pico-8 play session: no input (idle), after a click and taps of 🅾, ❎, 🅾+❎, 🅾 in the second before t = 0

[t = 1 s] idle ~1s (no d-pad/buttons)
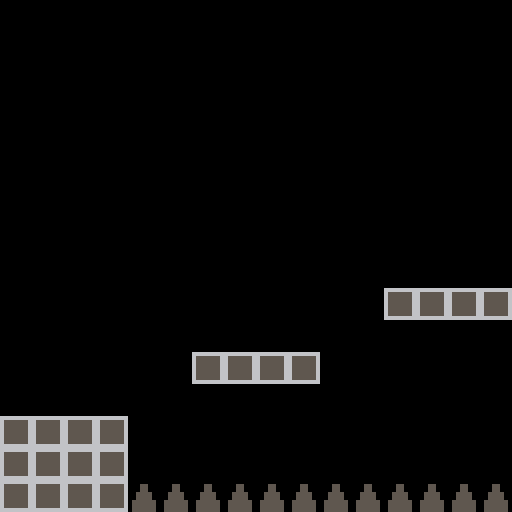

pico-8 cartridge
version 36
__lua__
--main

function _init()
		pl={
				x=20,
				y=40,
				dx=0,
				dy=0,
				w=1,
				}
		cam_x=0
		map_start=0
		map_end=1024
		gravity=0.4
		boost=2
end

function _update()
		player_update()
		--simple camera
		cam_x=pl.x-64+pl.w/2
				if cam_x<map_start then 
						cam_x=map_start
				end
	 		if cam_x>map_end-128 then
		 			cam_x=map_end-128
	 		end
				camera(cam_x,0)
end

function _draw()
		cls()
		map(0,0)
		spr(1,pl.x,pl.y)
end
-->8
--player

function player_update()
		pl.dy+=gravity
		pl.dx+=1
		
		if btn(❎) or btn(⬆️) then 
				pl.dy-=1
		end
		
		if pl.dy>0 then
				if collide_map(pl,"down",0) then
						pl.dy=0
				else
						pl.y+=pl.dy
				end
		end
end


-->8
--collisions

function collide_map(obj,aim,flag)
		--obj = table needs x,y,w,h
		--aim = left,right,up, dowm
		
		local x=obj.x local y=obj.y
		local w=obj.w	local h=obj.h
		
		local x2=0		local y2=0
		local x1=0		local y1=0
		
		if aim=="left" then
				x1=x-1		y1=y
				x2=x					y2=y+h-1
				
		elseif aim=="right" then
				x1=x+w				y1=y
				x2=x+w+1		y2=y+h-1
		
		elseif aim=="up" then
				x1=x+1				y1=y-1
				x2=x+w-1		y2=y
		
		elseif aim=="dowm" then
				x1=x      y1=y+h
				x2=x+w				y2=y+h
		end
		
		--pixels to tiles
		x1/=8		y1/=8
		x2/=8		y2/=8
		
		--checks each corner for flag
		if fget(mget(x1,y1), flag)
		or fget(mget(x2,y1), flag)
		or fget(mget(x2,y2), flag)
		or fget(mget(x1,y2), flag) then
				return true
		else
				return flase
		end	
end
__gfx__
00000000333333330000000000000000666666660000000000000000000000000000000000000000000000000000000000000000000000000000000000000000
000000003cccccc30000000000055000655555560000000000000000000000000000000000000000000000000000000000000000000000000000000000000000
007007003c3cc3c30000000000055000655555560000000000000000000000000000000000000000000000000000000000000000000000000000000000000000
000770003c3cc3c30000000000555500655555560000000000000000000000000000000000000000000000000000000000000000000000000000000000000000
000770003cccccc30000000000555500655555560000000000000000000000000000000000000000000000000000000000000000000000000000000000000000
007007003cc33cc30000000005555550655555560000000000000000000000000000000000000000000000000000000000000000000000000000000000000000
000000003cccccc30000000005555550655555560000000000000000000000000000000000000000000000000000000000000000000000000000000000000000
00000000333333330000000005555550666666660000000000000000000000000000000000000000000000000000000000000000000000000000000000000000
__gff__
0000000201000000000000000000000000000000000000000000000000000000000000000000000000000000000000000000000000000000000000000000000000000000000000000000000000000000000000000000000000000000000000000000000000000000000000000000000000000000000000000000000000000000
0000000000000000000000000000000000000000000000000000000000000000000000000000000000000000000000000000000000000000000000000000000000000000000000000000000000000000000000000000000000000000000000000000000000000000000000000000000000000000000000000000000000000000
__map__
0000000000000000000000000000000000000000000000000000000000000000000000000000000000000000000000000000000000000000000000000000000000000000000000000000000000000000000000000000000000000000000000000000000000000000000000000000000000000000000000000000000000000000
0000000000000000000000000000000000000000000000000000000000000000000000000000000000000000000000000000000000000000000000000000000000000000000000000000000000000000000000000000000000000000000000000000000000000000000000000000000000000000000000000000000000000000
0000000000000000000000000000000000000000000000000000000000000000000000000000000000000000000000000000000000000000000000000000000000000000000000000000000000000000000000000000000000000000000000000000000000000000000000000000000000000000000000000000000000000000
0000000000000000000000000000000000000000000000000000000000000000000000000000000000000000000000000000000000000000000000000000000000000000000000000000000000000000000000000000000000000000000000000000000000000000000000000000000000000000000000000000000000000000
0000000000000000000000000000000000000000000000000000000000000000000000000000000000000000000000000000000000000000000000000000000000000000000000000000000000000000000000000000000000000000000000000000000000000000000000000000000000000000000000000000000000000000
0000000000000000000000000000000000000000000000000000000000000000000000000000000000000000000000000000000000000000000000000000000000000000000000000000000000000000000000000000000000000000000000000000000000000000000000000000000000000000000000000000000000000000
0000000000000000000000000000000000000000000000000000000000000000000000000000000000000000000000000000000000000000000000000000000000000000000000000000000000000000000000000000000000000000000000000000000000000000000000000000000000000000000000000000000000000000
0000000000000000000000000000000000000000000000000000000000000000000000000000000000000000000000000000000000000000000000000000000000000000000000000000000000000000000000000000000000000000000000000000000000000000000000000000000000000000000000000000000000000000
0000000000000000000000000000000000000000000000000000000000000000000000000000000000000000000000000000000000000000000000000000000000000000000000000000000000000000000000000000000000000000000000000000000000000000000000000000000000000000000000000000000000000000
0000000000000000000000000404040400000000000000000000000004040404000000000000000000000000040404040000000000000000000000000404040400000000000000000000000004040000000000000000000000000404040400000000000000000000000004040404040000000000000000000000000404040404
0000000000000000000000000000000000000000000000000000000000000000000000000000000000000000000000000000000000000000000000000000000000000000000000000000000000000000000000000000000000000000000000000000000000000000000000000000000000000000000000000000000000000000
0000000000000404040400000000000000000000000004040404000000000000000000000000040404040000000000000000000000000404040400000000000000000000000004040404000000000000000000000404040400000000000000000000000004040404000000000000000000000000000404040400000000000000
0000000000000000000000000000000000000000000000000000000000000000000000000000000000000000000000000000000000000000000000000000000000000000000000000000000000000000000000000000000000000000000000000000000000000000000000000000000000000000000000000000000000000000
0404040400000000000000000000000004040404000000000000000000000000040404040000000000000000000000000404040400000000000000000000000004040404000000000000000000000404040400000000000000000000000004040404000000000000000000000000000404040400000000000000000000000000
0404040400000000000000000000000004040404000000000000000000000000040404040000000000000000000000000404040400000000000000000000000004040404000000000000000000000404040400000000000000000000000004040404000000000000000000000000000404040400000000000000000000000000
0404040403030303030303030303030304040404030303030303030303030303040404040303030303030303030303030404040403030303030303030303030304040404030303030303030303030404040403030303030303030303030304040404030303030303030303030303030404040403030303030303030303030303
